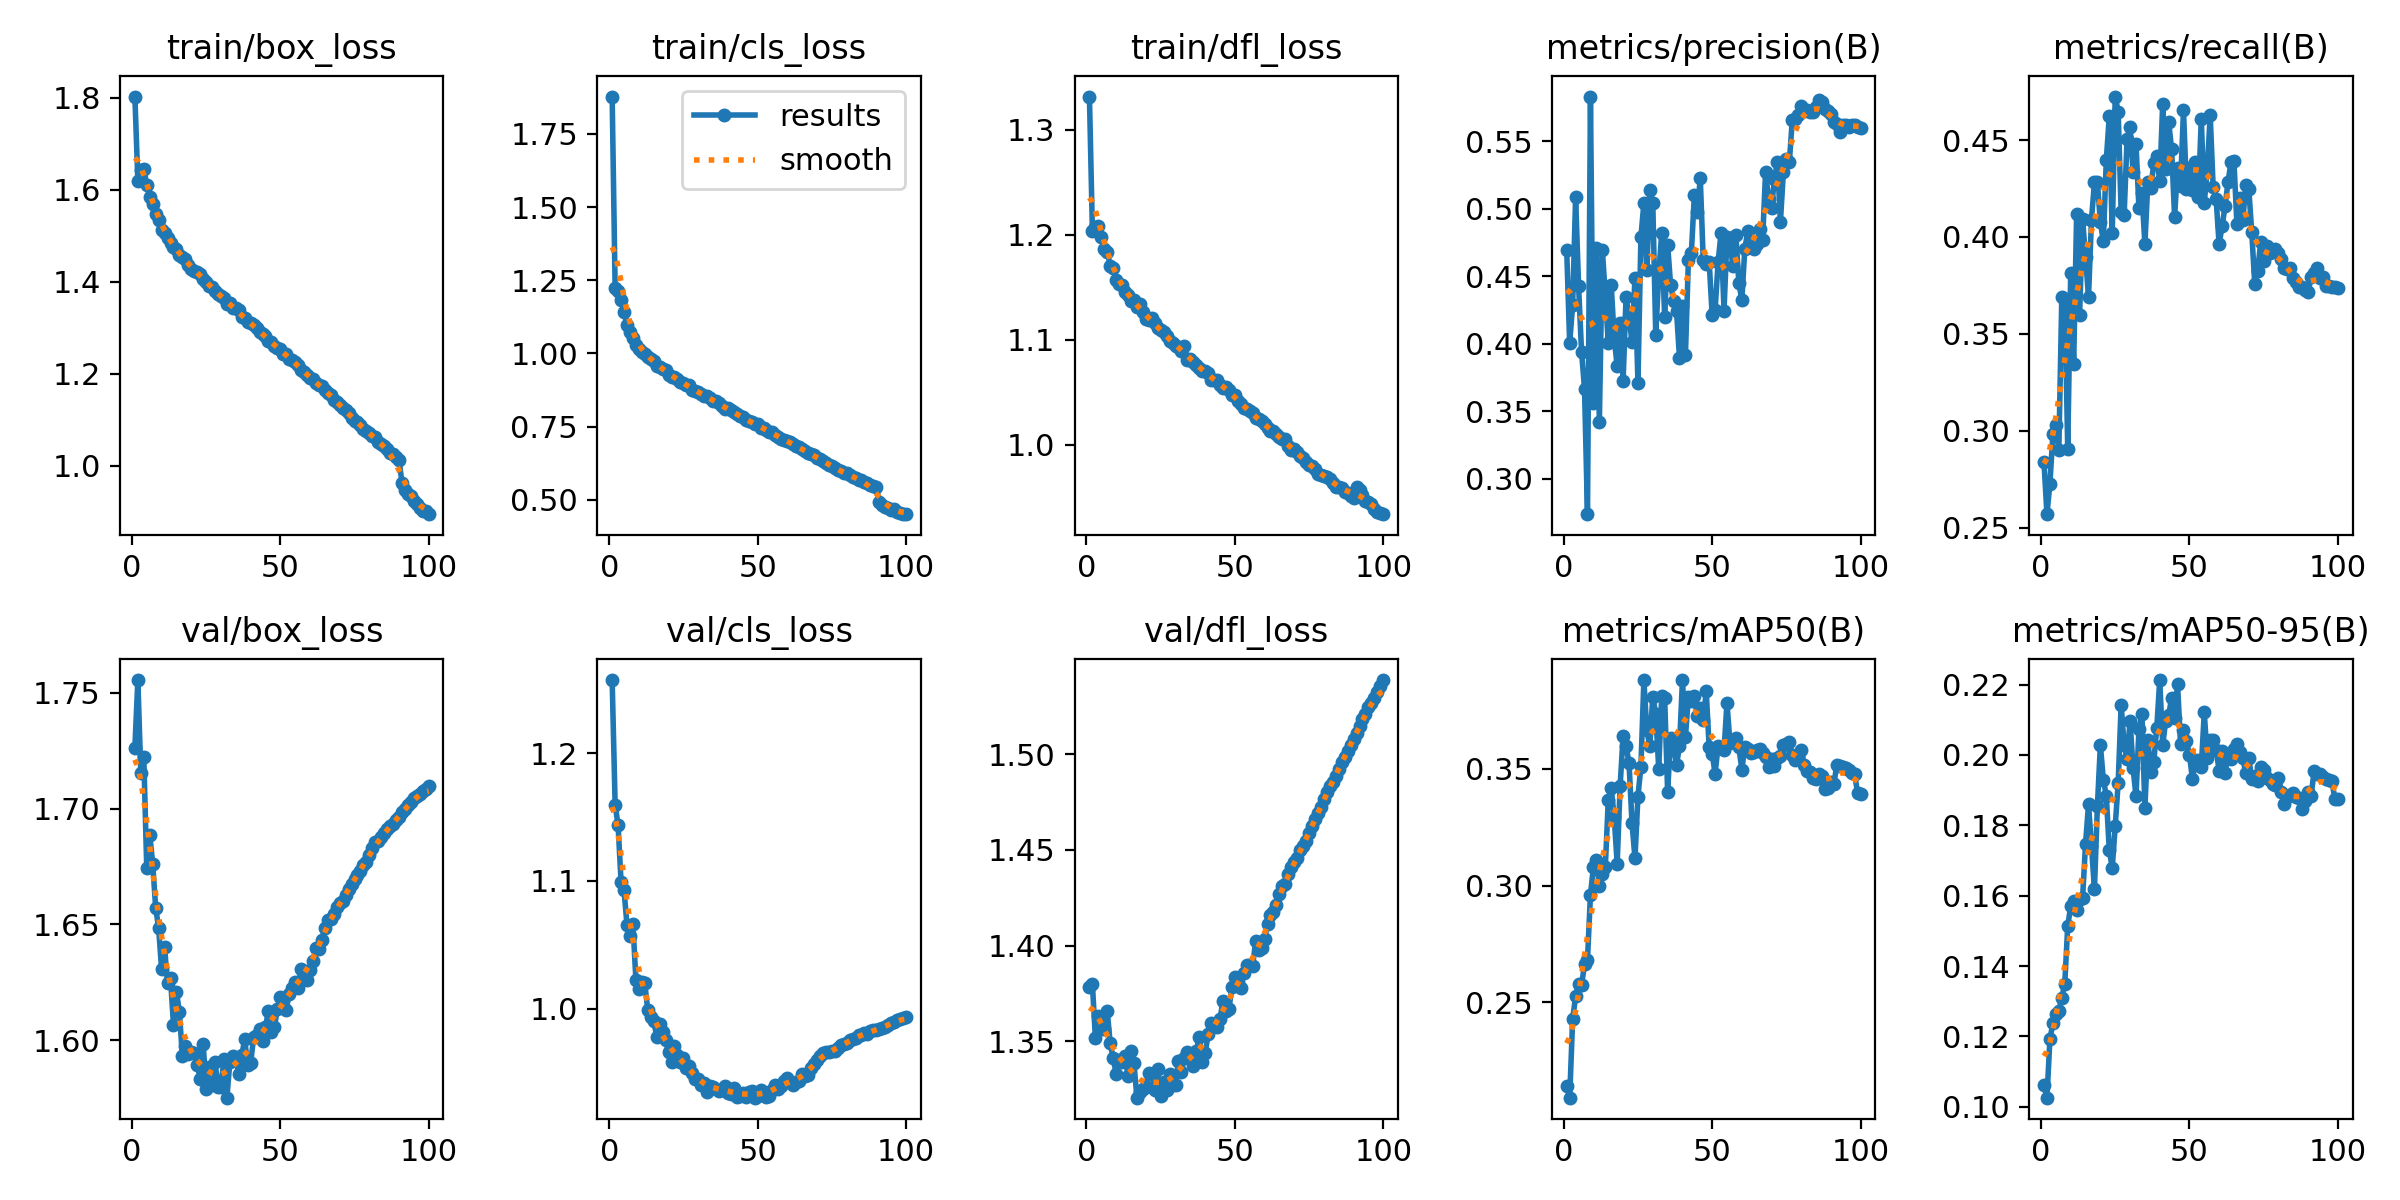

Values plotted in this chart, from the file beside it:
epoch, time, train/box_loss, train/cls_loss, train/dfl_loss, metrics/precision(B), metrics/recall(B), metrics/mAP50(B), metrics/mAP50-95(B), val/box_loss, val/cls_loss, val/dfl_loss, lr/pg0, lr/pg1, lr/pg2
1, 237.7, 1.803, 1.878, 1.332, 0.4691, 0.2838, 0.2145, 0.1062, 1.726, 1.257, 1.379, 0.003331, 0.003331, 0.003331
2, 462.3, 1.62, 1.223, 1.203, 0.4004, 0.257, 0.2093, 0.1026, 1.755, 1.16, 1.38, 0.006598, 0.006598, 0.006598
3, 679.6, 1.643, 1.212, 1.207, 0.4288, 0.2728, 0.2428, 0.1193, 1.715, 1.143, 1.352, 0.009799, 0.009799, 0.009799
4, 893.8, 1.646, 1.182, 1.208, 0.5083, 0.2982, 0.2527, 0.1237, 1.722, 1.099, 1.363, 0.009703, 0.009703, 0.009703
5, 1108, 1.611, 1.143, 1.198, 0.4428, 0.303, 0.2581, 0.1263, 1.674, 1.093, 1.356, 0.009604, 0.009604, 0.009604
6, 1346, 1.585, 1.097, 1.186, 0.394, 0.2901, 0.2574, 0.1274, 1.689, 1.066, 1.357, 0.009505, 0.009505, 0.009505
7, 1587, 1.568, 1.072, 1.184, 0.3665, 0.369, 0.2663, 0.131, 1.676, 1.057, 1.366, 0.009406, 0.009406, 0.009406
8, 1824, 1.548, 1.053, 1.17, 0.2737, 0.3682, 0.2683, 0.1349, 1.657, 1.066, 1.349, 0.009307, 0.009307, 0.009307
9, 2058, 1.534, 1.029, 1.168, 0.5831, 0.2908, 0.2961, 0.1514, 1.648, 1.022, 1.341, 0.009208, 0.009208, 0.009208
10, 2279, 1.513, 1.017, 1.157, 0.3563, 0.3812, 0.308, 0.157, 1.631, 1.016, 1.333, 0.009109, 0.009109, 0.009109
11, 2500, 1.506, 1.007, 1.153, 0.4706, 0.3347, 0.3108, 0.1585, 1.64, 1.021, 1.34, 0.00901, 0.00901, 0.00901
12, 2720, 1.496, 0.9971, 1.152, 0.3417, 0.4118, 0.3, 0.1559, 1.625, 1.02, 1.339, 0.008911, 0.008911, 0.008911
13, 2940, 1.485, 0.9889, 1.145, 0.4696, 0.3597, 0.3047, 0.1589, 1.627, 0.9987, 1.342, 0.008812, 0.008812, 0.008812
14, 3160, 1.476, 0.9818, 1.143, 0.4361, 0.4091, 0.3078, 0.1593, 1.607, 0.9933, 1.332, 0.008713, 0.008713, 0.008713
15, 3380, 1.47, 0.9748, 1.137, 0.4008, 0.3898, 0.3364, 0.1747, 1.621, 0.9906, 1.345, 0.008614, 0.008614, 0.008614
16, 3600, 1.458, 0.9579, 1.137, 0.4434, 0.3689, 0.3415, 0.1859, 1.612, 0.9781, 1.339, 0.008515, 0.008515, 0.008515
17, 3820, 1.453, 0.9538, 1.131, 0.4039, 0.4089, 0.3293, 0.1741, 1.593, 0.9881, 1.321, 0.008416, 0.008416, 0.008416
18, 4040, 1.45, 0.9474, 1.134, 0.3836, 0.4281, 0.3094, 0.1619, 1.598, 0.9817, 1.324, 0.008317, 0.008317, 0.008317
19, 4260, 1.438, 0.9431, 1.126, 0.4156, 0.4281, 0.3426, 0.1856, 1.594, 0.9751, 1.325, 0.008218, 0.008218, 0.008218
20, 4480, 1.429, 0.9256, 1.12, 0.3724, 0.4075, 0.3641, 0.2028, 1.595, 0.966, 1.326, 0.008119, 0.008119, 0.008119
21, 4700, 1.424, 0.9198, 1.119, 0.4347, 0.398, 0.3597, 0.193, 1.594, 0.9584, 1.333, 0.00802, 0.00802, 0.00802
22, 4920, 1.421, 0.921, 1.121, 0.42, 0.4398, 0.3523, 0.1883, 1.589, 0.9704, 1.333, 0.007921, 0.007921, 0.007921
23, 5140, 1.418, 0.9116, 1.116, 0.401, 0.4622, 0.3267, 0.1729, 1.583, 0.9641, 1.324, 0.007822, 0.007822, 0.007822
24, 5360, 1.405, 0.9023, 1.111, 0.449, 0.4019, 0.3116, 0.1679, 1.599, 0.9583, 1.335, 0.007723, 0.007723, 0.007723
25, 5579, 1.4, 0.899, 1.109, 0.3712, 0.4724, 0.3381, 0.1797, 1.579, 0.961, 1.321, 0.007624, 0.007624, 0.007624
26, 5799, 1.391, 0.8925, 1.107, 0.4788, 0.4645, 0.3509, 0.1921, 1.589, 0.9536, 1.328, 0.007525, 0.007525, 0.007525
27, 6019, 1.389, 0.8912, 1.104, 0.5043, 0.4128, 0.3878, 0.2142, 1.581, 0.9552, 1.324, 0.007426, 0.007426, 0.007426
28, 6239, 1.38, 0.8764, 1.098, 0.4544, 0.4112, 0.3663, 0.2029, 1.591, 0.9497, 1.333, 0.007327, 0.007327, 0.007327
29, 6465, 1.373, 0.8704, 1.097, 0.5141, 0.4506, 0.3595, 0.199, 1.58, 0.9451, 1.327, 0.007228, 0.007228, 0.007228
30, 6689, 1.368, 0.8676, 1.094, 0.5044, 0.4568, 0.3807, 0.2097, 1.58, 0.9445, 1.327, 0.007129, 0.007129, 0.007129
31, 6913, 1.365, 0.8621, 1.093, 0.4063, 0.4337, 0.3733, 0.1964, 1.592, 0.9405, 1.34, 0.00703, 0.00703, 0.00703
32, 7138, 1.351, 0.8551, 1.089, 0.4509, 0.448, 0.35, 0.1882, 1.575, 0.9414, 1.334, 0.006931, 0.006931, 0.006931
33, 7363, 1.355, 0.8551, 1.094, 0.4817, 0.4148, 0.3808, 0.2074, 1.591, 0.9344, 1.341, 0.006832, 0.006832, 0.006832
34, 7587, 1.342, 0.8461, 1.081, 0.4195, 0.4225, 0.3802, 0.2115, 1.593, 0.9392, 1.344, 0.006733, 0.006733, 0.006733
35, 7812, 1.342, 0.8389, 1.082, 0.4733, 0.3963, 0.3402, 0.185, 1.592, 0.9386, 1.342, 0.006634, 0.006634, 0.006634
36, 8036, 1.338, 0.8359, 1.079, 0.4438, 0.4284, 0.3629, 0.2043, 1.585, 0.9374, 1.337, 0.006535, 0.006535, 0.006535
37, 8261, 1.323, 0.8291, 1.076, 0.4319, 0.4252, 0.3593, 0.1951, 1.593, 0.9358, 1.345, 0.006436, 0.006436, 0.006436
38, 8486, 1.32, 0.8202, 1.073, 0.4241, 0.4382, 0.3516, 0.1981, 1.6, 0.9362, 1.352, 0.006337, 0.006337, 0.006337
39, 8711, 1.312, 0.8097, 1.07, 0.3896, 0.4415, 0.3596, 0.2077, 1.589, 0.9396, 1.339, 0.006238, 0.006238, 0.006238
40, 8937, 1.311, 0.8124, 1.07, 0.4277, 0.4287, 0.3878, 0.2213, 1.59, 0.9342, 1.344, 0.006139, 0.006139, 0.006139
41, 9162, 1.306, 0.8052, 1.068, 0.3917, 0.4688, 0.3635, 0.2028, 1.601, 0.9329, 1.354, 0.00604, 0.00604, 0.00604
42, 9388, 1.298, 0.7992, 1.062, 0.4623, 0.435, 0.3806, 0.2097, 1.602, 0.9378, 1.36, 0.005941, 0.005941, 0.005941
43, 9614, 1.292, 0.7929, 1.062, 0.4673, 0.4595, 0.3789, 0.2112, 1.605, 0.9311, 1.359, 0.005842, 0.005842, 0.005842
44, 9839, 1.286, 0.7865, 1.062, 0.51, 0.4452, 0.3812, 0.2162, 1.6, 0.9313, 1.357, 0.005743, 0.005743, 0.005743
45, 10068, 1.282, 0.7814, 1.057, 0.4978, 0.4103, 0.3726, 0.2104, 1.606, 0.9341, 1.362, 0.005644, 0.005644, 0.005644
46, 10289, 1.272, 0.772, 1.054, 0.5227, 0.4356, 0.3759, 0.22, 1.613, 0.931, 1.371, 0.005545, 0.005545, 0.005545
47, 10520, 1.269, 0.7701, 1.055, 0.4618, 0.4262, 0.3707, 0.2032, 1.603, 0.9343, 1.366, 0.005446, 0.005446, 0.005446
48, 10752, 1.261, 0.7655, 1.052, 0.4587, 0.4653, 0.383, 0.2072, 1.606, 0.9353, 1.367, 0.005347, 0.005347, 0.005347
49, 10983, 1.257, 0.758, 1.047, 0.4607, 0.4249, 0.3591, 0.2039, 1.614, 0.9303, 1.378, 0.005248, 0.005248, 0.005248
50, 11214, 1.254, 0.7575, 1.047, 0.4214, 0.4354, 0.3564, 0.2001, 1.619, 0.9318, 1.384, 0.005149, 0.005149, 0.005149
51, 11445, 1.244, 0.7458, 1.042, 0.425, 0.4244, 0.3478, 0.1933, 1.618, 0.9366, 1.381, 0.00505, 0.00505, 0.00505
52, 11676, 1.242, 0.7443, 1.039, 0.4602, 0.4386, 0.3597, 0.1976, 1.613, 0.9326, 1.378, 0.004951, 0.004951, 0.004951
53, 11907, 1.233, 0.7382, 1.035, 0.4822, 0.4208, 0.3592, 0.1986, 1.62, 0.9305, 1.386, 0.004852, 0.004852, 0.004852
54, 12138, 1.229, 0.7327, 1.034, 0.4245, 0.4609, 0.3578, 0.1965, 1.623, 0.9315, 1.39, 0.004753, 0.004753, 0.004753
55, 12369, 1.225, 0.7309, 1.032, 0.4788, 0.4174, 0.378, 0.2121, 1.625, 0.9362, 1.39, 0.004654, 0.004654, 0.004654
56, 12600, 1.22, 0.7226, 1.03, 0.4749, 0.4347, 0.361, 0.1992, 1.623, 0.9406, 1.389, 0.004555, 0.004555, 0.004555
57, 12832, 1.209, 0.7149, 1.026, 0.4575, 0.4627, 0.3613, 0.2044, 1.631, 0.9374, 1.402, 0.004456, 0.004456, 0.004456
58, 13063, 1.203, 0.7063, 1.024, 0.4803, 0.4255, 0.3629, 0.2041, 1.629, 0.9394, 1.398, 0.004357, 0.004357, 0.004357
59, 13295, 1.197, 0.7038, 1.022, 0.445, 0.4195, 0.3592, 0.2015, 1.626, 0.9434, 1.399, 0.004258, 0.004258, 0.004258
60, 13526, 1.192, 0.7002, 1.019, 0.4322, 0.3963, 0.3496, 0.1956, 1.63, 0.9457, 1.403, 0.004159, 0.004159, 0.004159
... 40 more rows
